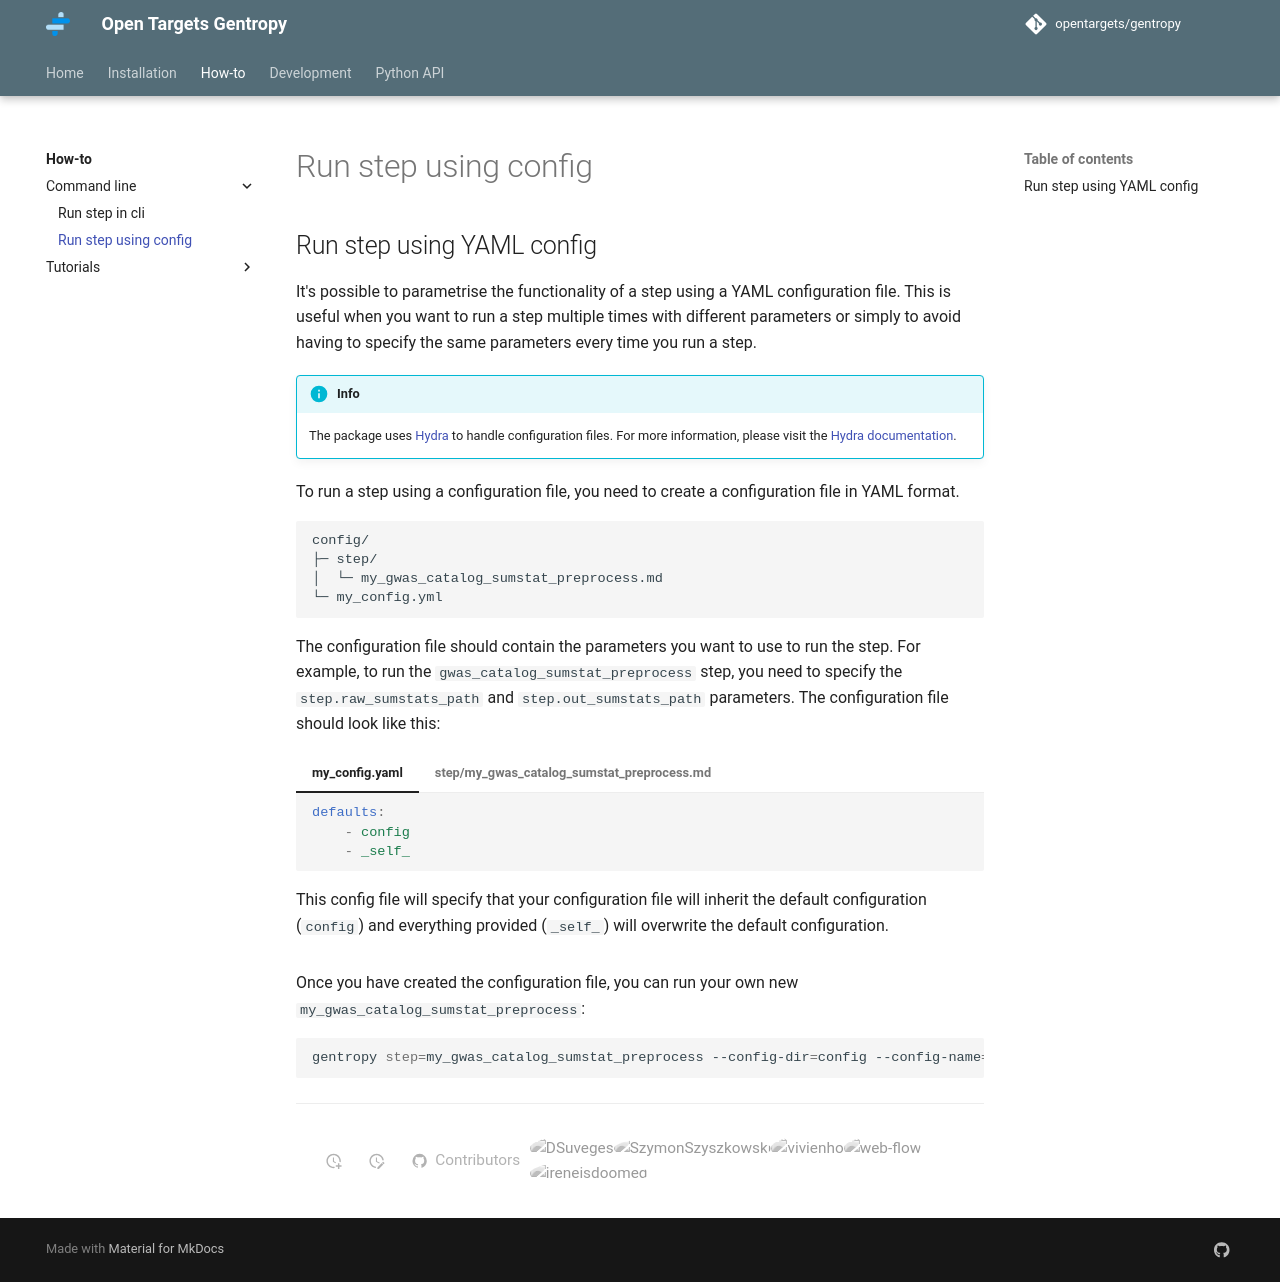

repository: opentargets/gentropy · page: howto/command_line/run_step_using_config/index.html · generator: mkdocs

---
Title: Run step using config
---

## Run step using YAML config

It's possible to parametrise the functionality of a step using a YAML configuration file. This is useful when you want to run a step multiple times with different parameters or simply to avoid having to specify the same parameters every time you run a step.

!!! info Configuration files using Hydra

    The package uses [Hydra](https://hydra.cc) to handle configuration files. For more information, please visit the [Hydra documentation](https://hydra.cc/docs/intro/).

To run a step using a configuration file, you need to create a configuration file in YAML format.

```{ .sh .no-copy }
config/
├─ step/
│  └─ my_gwas_catalog_sumstat_preprocess.md
└─ my_config.yml
```

The configuration file should contain the parameters you want to use to run the step. For example, to run the `gwas_catalog_sumstat_preprocess` step, you need to specify the `step.raw_sumstats_path` and `step.out_sumstats_path` parameters. The configuration file should look like this:

=== "my_config.yaml"

    ``` yaml
    defaults:
        - config
        - _self_
    ```

    This config file will specify that your configuration file will inherit the default configuration (`config`) and everything provided (`_self_`) will overwrite the default configuration.

=== "step/my_gwas_catalog_sumstat_preprocess.md"

    ``` yaml
    defaults:
        - gwas_catalog_sumstat_preprocess

    raw_sumstats_path: /path/to/raw_sumstats
    out_sumstats_path: /path/to/out_sumstats
    ```

    This config file will inherit the default configuration for the `gwas_catalog_sumstat_preprocess` step and overwrite the `raw_sumstats_path` and `out_sumstats_path` parameters.

Once you have created the configuration file, you can run your own new `my_gwas_catalog_sumstat_preprocess`:

```bash
gentropy step=my_gwas_catalog_sumstat_preprocess --config-dir=config --config-name=my_config
```
